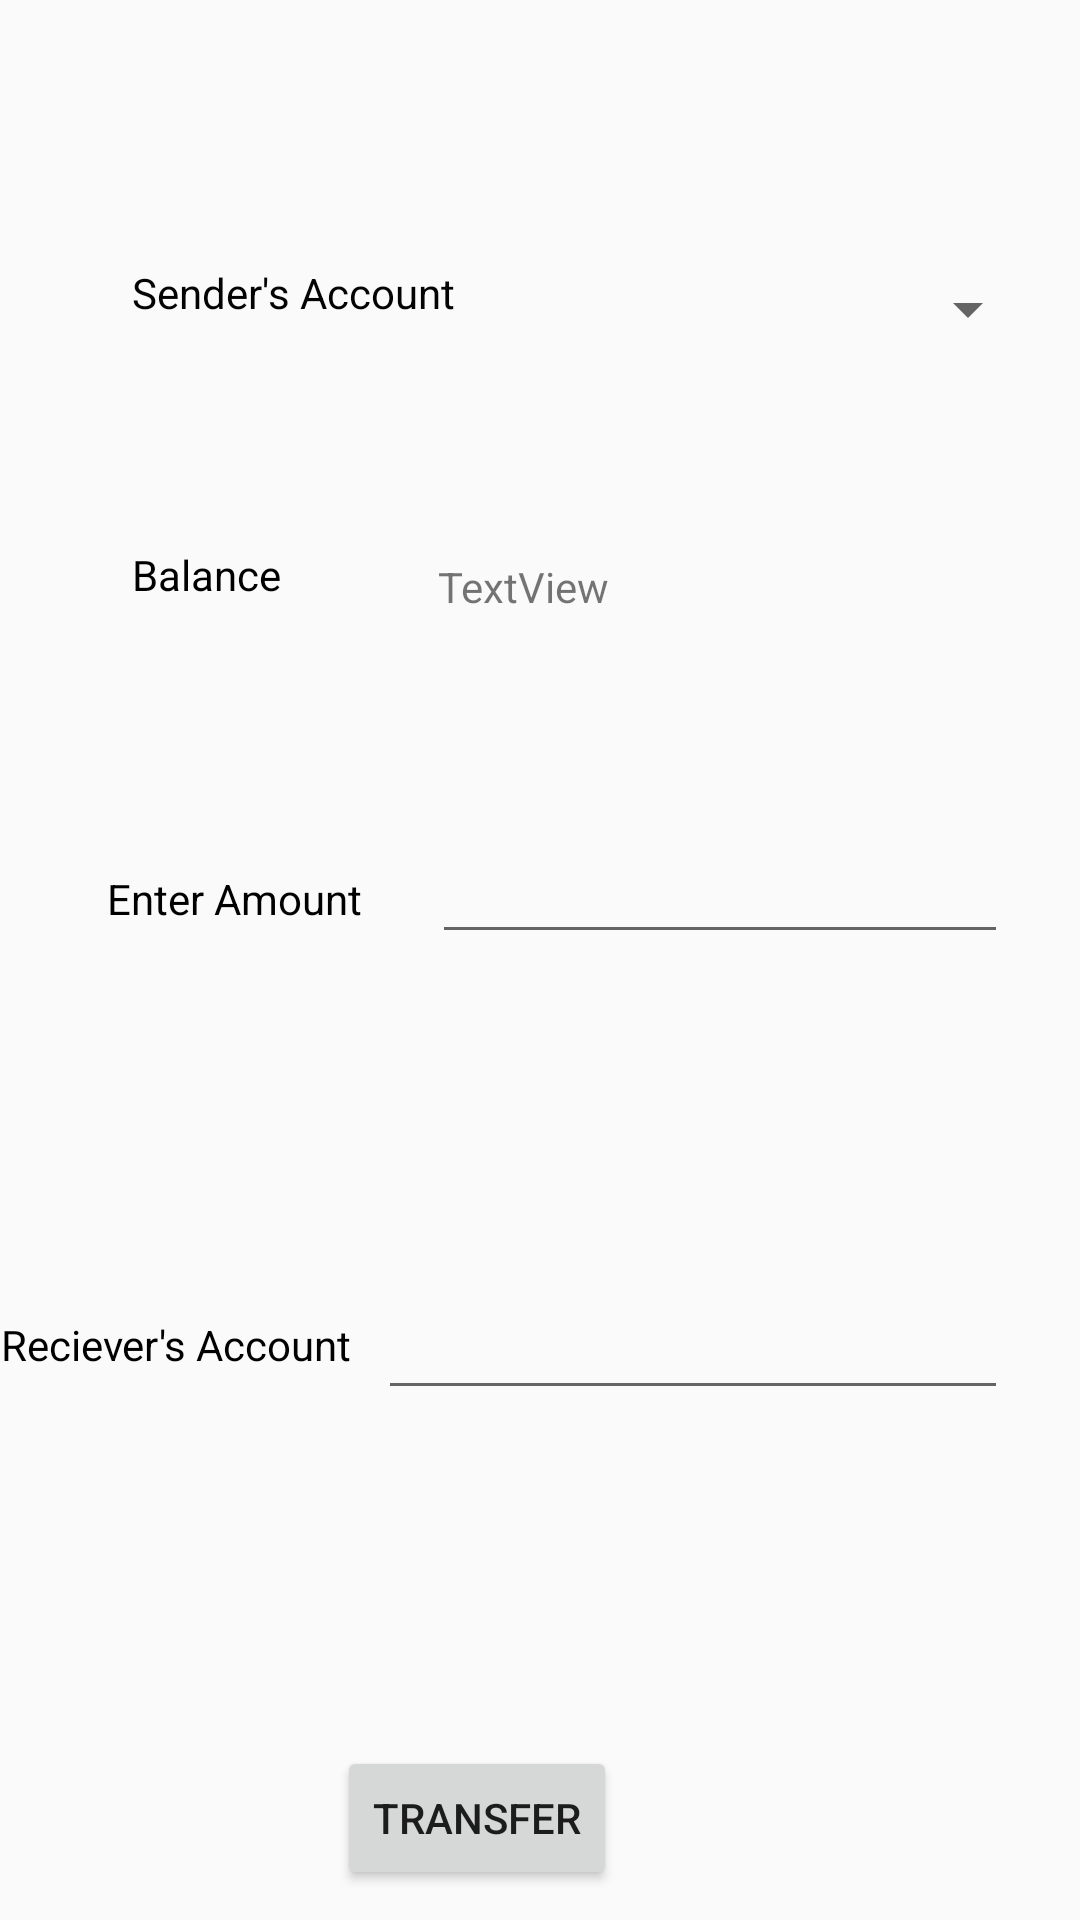

Android layout source for this screen:
<!-- AndroidManifest.xml: application theme Theme.AppCompat.DayNight.NoActionBar -->
<!-- res/layout/activity_tranasfer_money.xml -->
<?xml version="1.0" encoding="utf-8"?>
<androidx.constraintlayout.widget.ConstraintLayout xmlns:android="http://schemas.android.com/apk/res/android"
    xmlns:app="http://schemas.android.com/apk/res-auto"
    xmlns:tools="http://schemas.android.com/tools"
    android:layout_width="match_parent"
    android:layout_height="match_parent"
    tools:context=".TranasferMoney">

    <TextView
        android:id="@+id/textView7"
        android:layout_width="109dp"
        android:layout_height="26dp"
        android:layout_marginStart="44dp"
        android:layout_marginTop="88dp"
        android:text="Sender's Account"
        android:textColor="#040303"
        app:layout_constraintStart_toStartOf="parent"
        app:layout_constraintTop_toTopOf="parent" />

    <Spinner
        android:id="@+id/spinner"
        android:layout_width="180dp"
        android:layout_height="22dp"
        android:layout_marginTop="92dp"
        app:layout_constraintEnd_toEndOf="parent"
        app:layout_constraintStart_toEndOf="@+id/textView7"
        app:layout_constraintTop_toTopOf="parent" />

    <TextView
        android:id="@+id/textView8"
        android:layout_width="106dp"
        android:layout_height="28dp"
        android:layout_marginStart="44dp"
        android:layout_marginTop="68dp"
        android:text="Balance"
        android:textColor="#000000"
        app:layout_constraintEnd_toStartOf="@+id/BalanceView"
        app:layout_constraintHorizontal_bias="0.0"
        app:layout_constraintStart_toStartOf="parent"
        app:layout_constraintTop_toBottomOf="@+id/textView7" />

    <TextView
        android:id="@+id/BalanceView"
        android:layout_width="146dp"
        android:layout_height="23dp"
        android:layout_marginTop="72dp"
        android:layout_marginEnd="68dp"
        android:text="TextView"
        app:layout_constraintEnd_toEndOf="parent"
        app:layout_constraintTop_toBottomOf="@+id/spinner" />

    <TextView
        android:id="@+id/textView11"
        android:layout_width="115dp"
        android:layout_height="31dp"
        android:layout_marginStart="36dp"
        android:layout_marginTop="80dp"
        android:text="Enter Amount"
        android:textColor="#000000"
        app:layout_constraintEnd_toStartOf="@+id/amountransfer"
        app:layout_constraintHorizontal_bias="0.08"
        app:layout_constraintStart_toStartOf="parent"
        app:layout_constraintTop_toBottomOf="@+id/textView8" />

    <EditText
        android:id="@+id/amountransfer"
        android:layout_width="192dp"
        android:layout_height="41dp"
        android:layout_marginTop="68dp"
        android:layout_marginEnd="24dp"
        android:ems="10"
        android:inputType="text"
        app:layout_constraintEnd_toEndOf="parent"
        app:layout_constraintTop_toBottomOf="@+id/BalanceView" />

    <TextView
        android:id="@+id/textView12"
        android:layout_width="125dp"
        android:layout_height="23dp"
        android:layout_marginTop="96dp"
        android:text="Reciever's Account"
        android:textColor="#000000"
        app:layout_constraintBottom_toBottomOf="parent"
        app:layout_constraintEnd_toStartOf="@+id/Raccount"
        app:layout_constraintHorizontal_bias="0.491"
        app:layout_constraintStart_toStartOf="parent"
        app:layout_constraintTop_toBottomOf="@+id/textView11"
        app:layout_constraintVertical_bias="0.109" />

    <EditText
        android:id="@+id/Raccount"
        android:layout_width="wrap_content"
        android:layout_height="wrap_content"
        android:layout_marginTop="88dp"
        android:layout_marginEnd="24dp"
        android:ems="10"
        android:inputType="textPersonName"
        app:layout_constraintBottom_toBottomOf="parent"
        app:layout_constraintEnd_toEndOf="parent"
        app:layout_constraintTop_toBottomOf="@+id/amountransfer"
        app:layout_constraintVertical_bias="0.117" />

    <Button
        android:id="@+id/transfer"
        android:layout_width="wrap_content"
        android:layout_height="wrap_content"
        android:layout_marginTop="112dp"
        android:text="Transfer"
        app:layout_constraintEnd_toEndOf="parent"
        app:layout_constraintHorizontal_bias="0.421"
        app:layout_constraintStart_toStartOf="parent"
        app:layout_constraintTop_toBottomOf="@+id/Raccount" />
</androidx.constraintlayout.widget.ConstraintLayout>
<!-- resources referenced by this layout -->
<resources>

</resources>
